Run: headless pygame with SDL's dummy video driver; simulated clock (each Clock.tick advances the game by its frame time, no real sleeping); random seed 0; keys injected as events and as key.get_pressed() state; mouse plan: one left click at the window centre at the start of phase 2, then a move to the lower-right quarter at the start of phase 3.
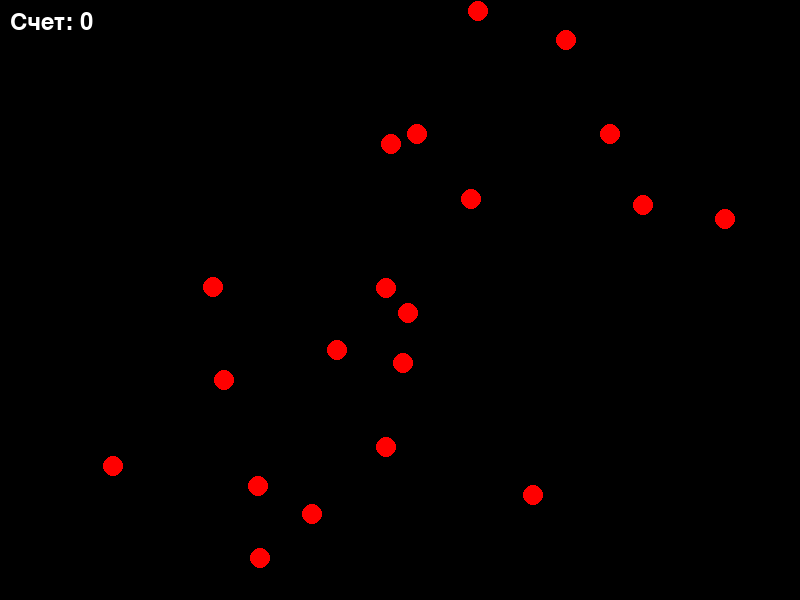
Frame 1 of 4 · flips 1–60 · no input
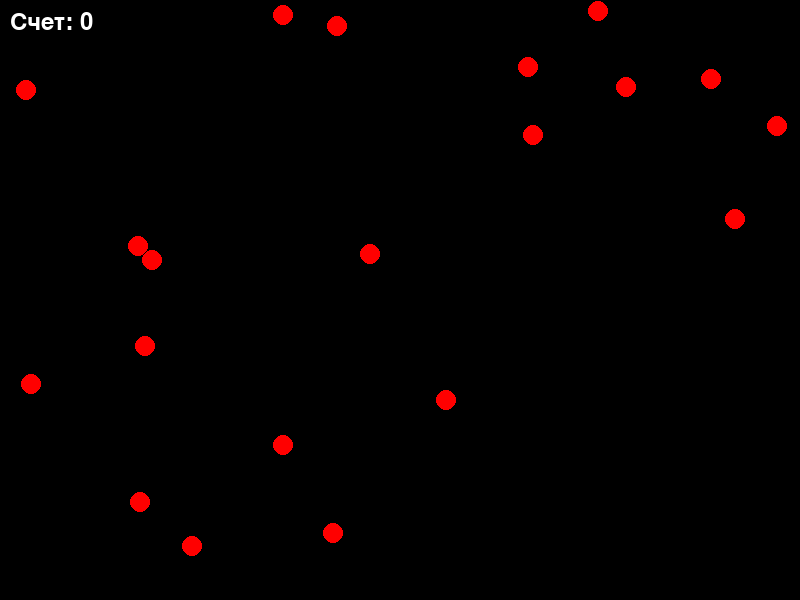
Frame 2 of 4 · flips 61–180 · clicked the window centre · tapped SPACE, RETURN · held RIGHT (→), D
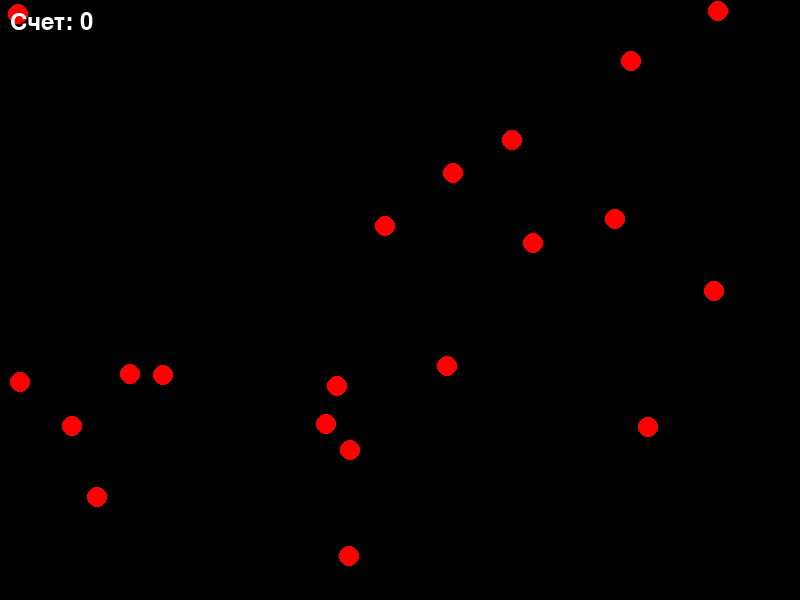
Frame 3 of 4 · flips 181–300 · moved the mouse to the lower-right quarter · held DOWN (↓), S
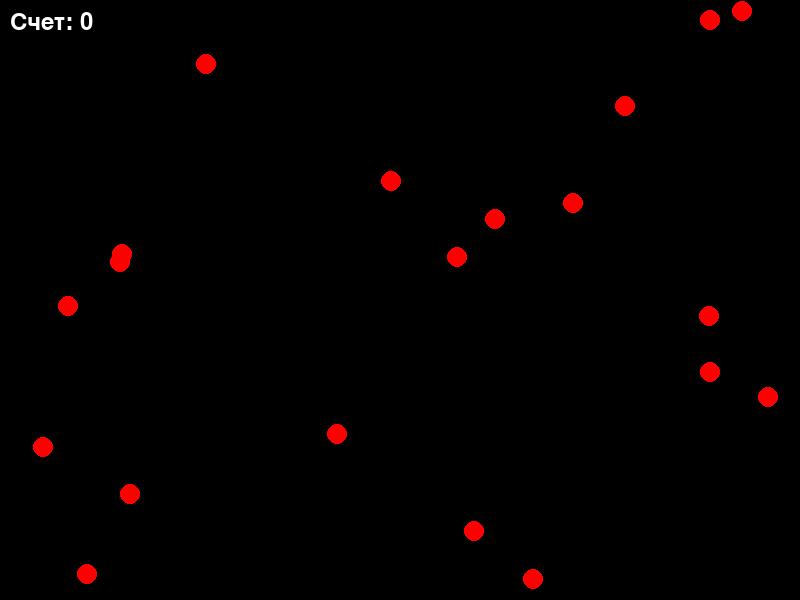
Frame 4 of 4 · flips 301–420 · held LEFT (←), A, UP (↑), W

The pygame program that drew these frames:

import pygame
import random

# Initialize Pygame
pygame.init()

# Set up the game window
screen_width = 800
screen_height = 600
screen = pygame.display.set_mode((screen_width, screen_height))
pygame.display.set_caption("Movy")

# Colors
black = (0, 0, 0)
white = (255, 255, 255)
dot_color = (255, 0, 0)

# Dot
dot_radius = 10
dots = []
num_dots = 20

for _ in range(num_dots):
    dot_x = random.randint(0, screen_width - dot_radius * 2)
    dot_y = random.randint(0, screen_height - dot_radius * 2)
    dot_dx = random.randint(-3, 3)
    dot_dy = random.randint(-3, 3)
    dots.append((dot_x, dot_y, dot_dx, dot_dy))


# Game variables
score = 0
font = pygame.font.Font(None, 36)

# Game loop
running = True
clock = pygame.time.Clock()

while running:
    for event in pygame.event.get():
        if event.type == pygame.QUIT:
            running = False
        elif event.type == pygame.MOUSEBUTTONDOWN:
            mouse_pos = pygame.mouse.get_pos()

            # Check if any dot was clicked
            for i, dot in enumerate(dots):
                dot_x, dot_y, _, _ = dot

                # Check if the mouse click is inside the dot
                if dot_x <= mouse_pos[0] <= dot_x + dot_radius * 2 and dot_y <= mouse_pos[1] <= dot_y + dot_radius * 2:
                    # Remove the clicked dot and increase the score
                    dots.pop(i)
                    score += 1

    # Clear the screen
    screen.fill(black)

    # Update and draw the dots
    for i, dot in enumerate(dots):
        dot_x, dot_y, dot_dx, dot_dy = dot

        # Update dot position
        dot_x += dot_dx
        dot_y += dot_dy

        # Bounce off the edges of the screen
        if dot_x <= 0 or dot_x >= screen_width - dot_radius * 2:
            dot_dx *= -1
        if dot_y <= 0 or dot_y >= screen_height - dot_radius * 2:
            dot_dy *= -1

        # Update the dot in the list
        dots[i] = (dot_x, dot_y, dot_dx, dot_dy)

        # Draw the dot
        pygame.draw.circle(screen, dot_color, (dot_x + dot_radius, dot_y + dot_radius), dot_radius)

    # Draw the score
    score_text = font.render(f"Счет: {score}", True, white)
    screen.blit(score_text, (10, 10))

    # Update the display
    pygame.display.flip()

    # Limit the frame rate
    clock.tick(60)

# Quit the game
pygame.quit()
